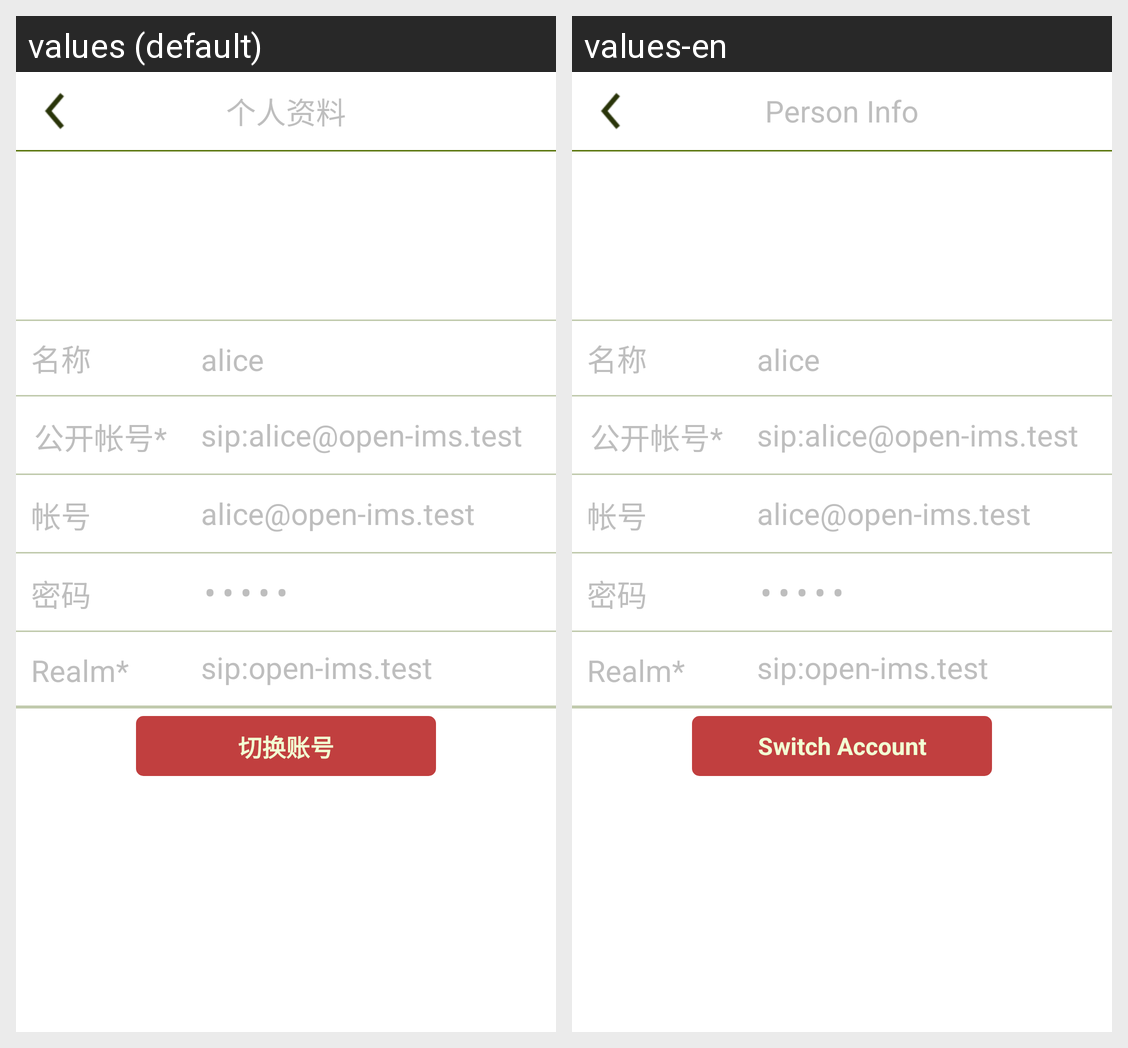

For this localized Android screen grid, give each drawn string resource with its value in every locale shown.
Android screen res/layout/screen_identity.xml rendered under 2 locales, left to right: values (default), values-en. Device: Nexus 5 (rendered at 1080×1920; each locale shown at half size, 540×960, under a caption strip naming it); theme android:Theme.NoTitleBar.
Strings drawn on this screen, with the default value and each locale's value (text and hints the layout hard-codes, and strings that could not be matched under every locale, appear in the picture but are not listed):

string_persondetail
  values: 个人资料
  values-en: Person Info

display_name
  values: 名称
  values-en: 名称

public_identity
  values: 公开帐号*
  values-en: 公开帐号*

private_identity
  values: 帐号
  values-en: 帐号

password
  values: 密码
  values-en: 密码

change_identity
  values: 切换账号
  values-en: Switch Account
